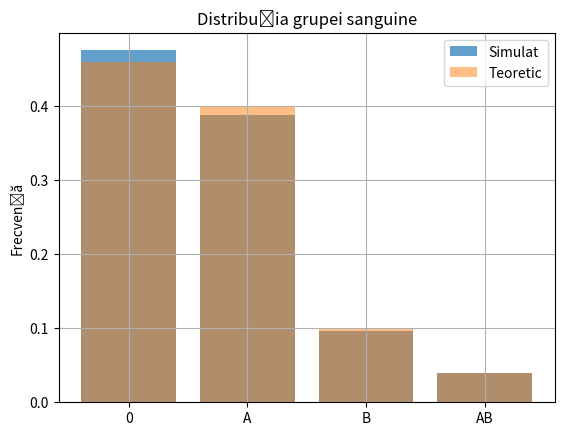

This chart was generated by the following Python code:
import numpy as np
import matplotlib.pyplot as plt

x_vals = ["0", "A", "B", "AB"]
p_vals = [0.46, 0.40, 0.10, 0.04]

cumulative_probs = np.cumsum(p_vals)

def generate_discrete_random(N, x_vals, cumulative_probs):
    random_values = np.random.uniform(0, 1, N)
    result = []
    for u in random_values:
        for k, cp in enumerate(cumulative_probs):
            if u <= cp:
                result.append(x_vals[k])
                break
    return result

N = 10000
results = generate_discrete_random(N, x_vals, cumulative_probs)

freq_relative = [results.count(x) / N for x in x_vals]

plt.bar(x_vals, freq_relative, alpha=0.7, label="Simulat")
plt.bar(x_vals, p_vals, alpha=0.5, label="Teoretic")
plt.ylabel("Frecvență")
plt.legend()
plt.grid()
plt.title("Distribuția grupei sanguine")
plt.show()
